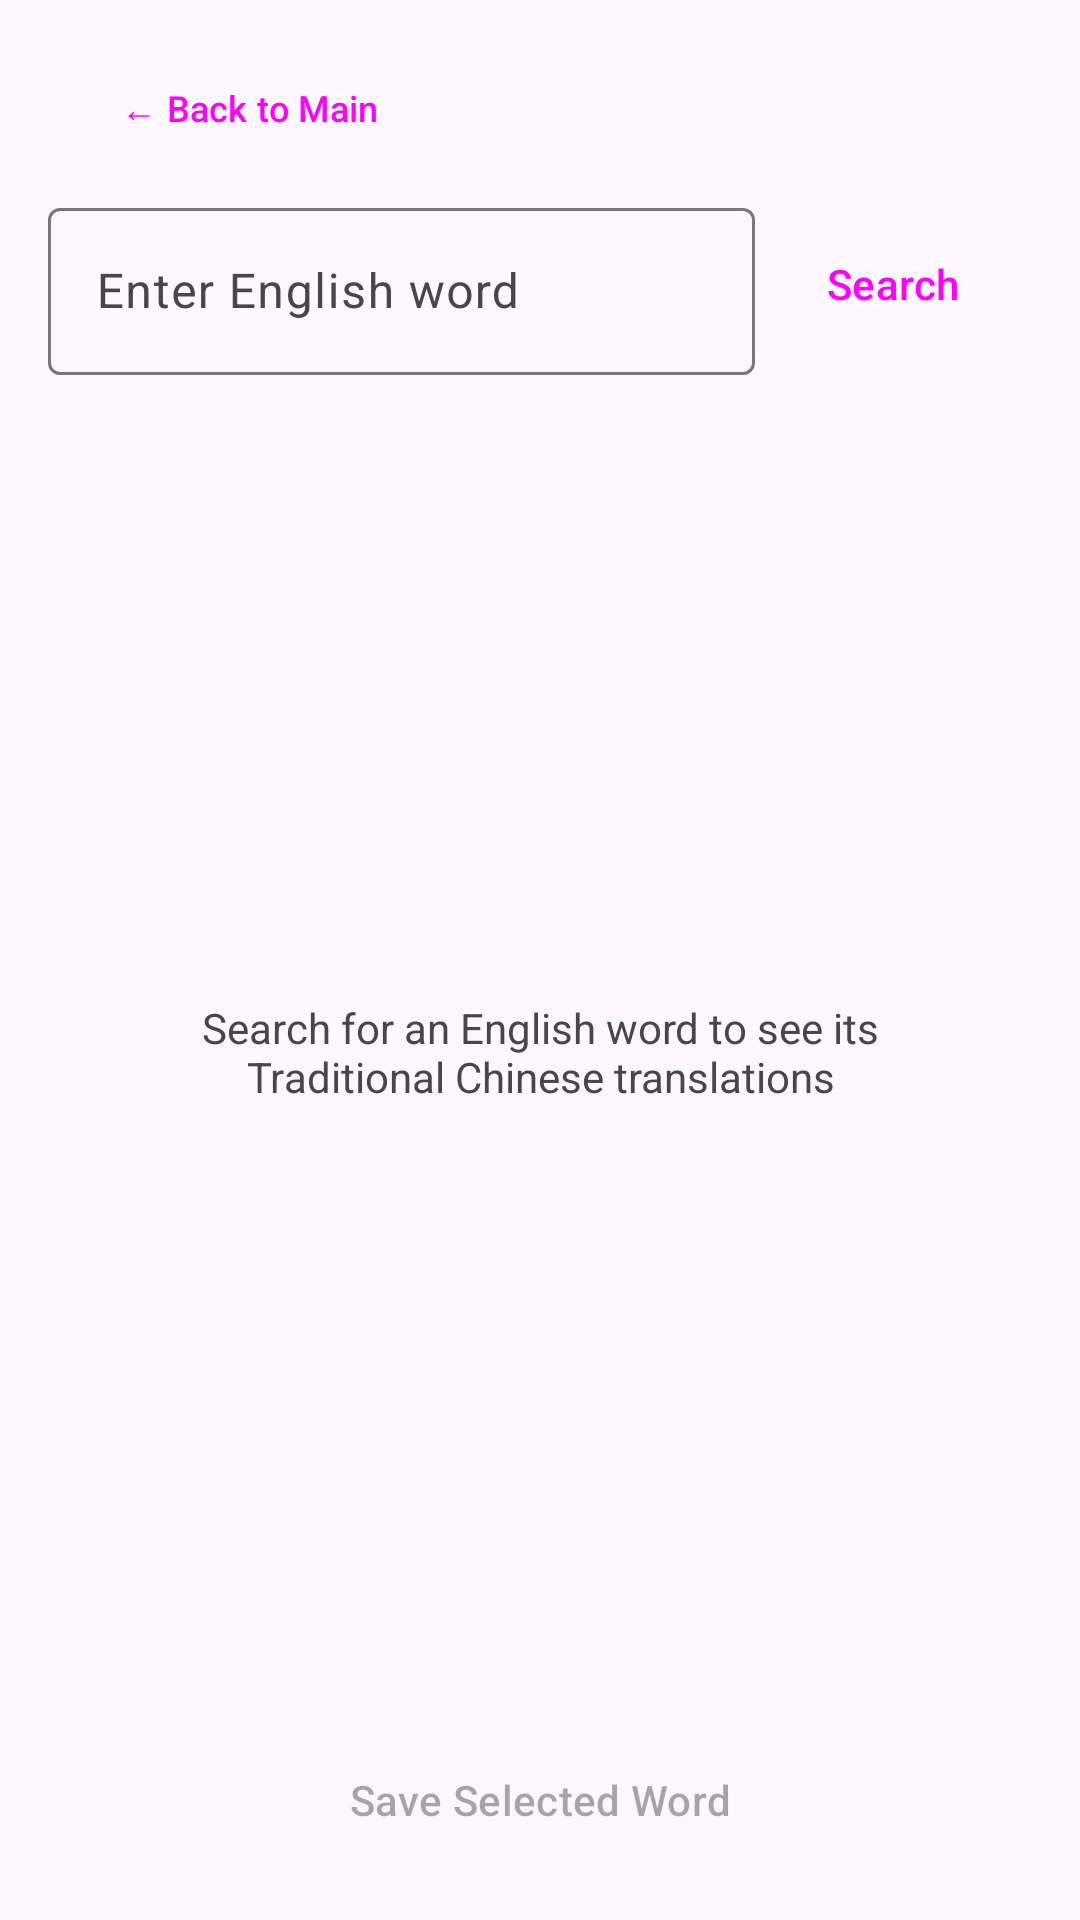

Write the Android layout XML for this screen, with the resource values it uses.
<!-- AndroidManifest.xml: application theme Theme.EnglishLearningAndroidApp -->
<!-- res/layout/activity_dictionary.xml -->
<?xml version="1.0" encoding="utf-8"?>
<androidx.constraintlayout.widget.ConstraintLayout xmlns:android="http://schemas.android.com/apk/res/android"
    xmlns:app="http://schemas.android.com/apk/res-auto"
    xmlns:tools="http://schemas.android.com/tools"
    android:id="@+id/main"
    android:layout_width="match_parent"
    android:layout_height="match_parent"
    android:padding="16dp"
    tools:context=".DictionaryActivity">

    
    <Button
        android:id="@+id/backButton"
        android:layout_width="wrap_content"
        android:layout_height="wrap_content"
        android:text="@string/back_to_main"
        android:textSize="12sp"
        android:minHeight="40dp"
        style="@style/Widget.Material3.Button.TonalButton"
        app:layout_constraintStart_toStartOf="parent"
        app:layout_constraintTop_toTopOf="parent" />

    
    <com.google.android.material.textfield.TextInputLayout
        android:id="@+id/searchInputLayout"
        android:layout_width="0dp"
        android:layout_height="wrap_content"
        android:layout_marginTop="8dp"
        android:hint="@string/search_hint"
        style="@style/Widget.Material3.TextInputLayout.OutlinedBox"
        app:layout_constraintEnd_toStartOf="@+id/searchButton"
        app:layout_constraintStart_toStartOf="parent"
        app:layout_constraintTop_toBottomOf="@+id/backButton">

        <com.google.android.material.textfield.TextInputEditText
            android:id="@+id/searchEditText"
            android:layout_width="match_parent"
            android:layout_height="wrap_content"
            android:inputType="text"
            android:imeOptions="actionSearch" />

    </com.google.android.material.textfield.TextInputLayout>

    <Button
        android:id="@+id/searchButton"
        android:layout_width="wrap_content"
        android:layout_height="wrap_content"
        android:text="@string/search_button"
        android:layout_marginStart="8dp"
        style="@style/Widget.Material3.Button"
        app:layout_constraintEnd_toEndOf="parent"
        app:layout_constraintTop_toTopOf="@+id/searchInputLayout"
        app:layout_constraintBottom_toBottomOf="@+id/searchInputLayout" />

    
    <com.google.android.material.card.MaterialCardView
        android:id="@+id/pronunciationCard"
        android:layout_width="0dp"
        android:layout_height="wrap_content"
        android:layout_marginTop="12dp"
        android:visibility="gone"
        app:cardElevation="2dp"
        app:cardCornerRadius="8dp"
        app:layout_constraintEnd_toEndOf="parent"
        app:layout_constraintStart_toStartOf="parent"
        app:layout_constraintTop_toBottomOf="@+id/searchInputLayout">

        <LinearLayout
            android:id="@+id/pronunciationContainer"
            android:layout_width="match_parent"
            android:layout_height="wrap_content"
            android:orientation="vertical"
            android:padding="12dp">

            <TextView
                android:id="@+id/pronunciationTitle"
                android:layout_width="wrap_content"
                android:layout_height="wrap_content"
                android:text="Pronunciation"
                android:textSize="14sp"
                android:textStyle="bold"
                android:textColor="?attr/colorPrimary"
                android:layout_marginBottom="8dp" />

            

        </LinearLayout>

    </com.google.android.material.card.MaterialCardView>

    
    <ProgressBar
        android:id="@+id/loadingProgressBar"
        android:layout_width="wrap_content"
        android:layout_height="wrap_content"
        android:visibility="gone"
        app:layout_constraintEnd_toEndOf="parent"
        app:layout_constraintStart_toStartOf="parent"
        app:layout_constraintTop_toBottomOf="@+id/pronunciationCard"
        app:layout_constraintBottom_toTopOf="@+id/definitionsRecyclerView" />

    
    <TextView
        android:id="@+id/errorMessageTextView"
        android:layout_width="0dp"
        android:layout_height="wrap_content"
        android:text="Error message will appear here"
        android:textColor="?attr/colorError"
        android:textAlignment="center"
        android:padding="16dp"
        android:visibility="gone"
        app:layout_constraintEnd_toEndOf="parent"
        app:layout_constraintStart_toStartOf="parent"
        app:layout_constraintTop_toBottomOf="@+id/pronunciationCard" />

    
    <Button
        android:id="@+id/retryButton"
        android:layout_width="wrap_content"
        android:layout_height="wrap_content"
        android:text="@string/retry_button"
        android:visibility="gone"
        style="@style/Widget.Material3.Button.TonalButton"
        app:layout_constraintEnd_toEndOf="parent"
        app:layout_constraintStart_toStartOf="parent"
        app:layout_constraintTop_toBottomOf="@+id/errorMessageTextView" />

    
    <androidx.recyclerview.widget.RecyclerView
        android:id="@+id/definitionsRecyclerView"
        android:layout_width="0dp"
        android:layout_height="0dp"
        android:layout_marginTop="16dp"
        android:layout_marginBottom="8dp"
        android:visibility="gone"
        tools:listitem="@layout/item_definition"
        app:layout_constraintBottom_toTopOf="@+id/saveButton"
        app:layout_constraintEnd_toEndOf="parent"
        app:layout_constraintStart_toStartOf="parent"
        app:layout_constraintTop_toBottomOf="@+id/pronunciationCard" />

    
    <TextView
        android:id="@+id/instructionsTextView"
        android:layout_width="0dp"
        android:layout_height="wrap_content"
        android:text="@string/search_instructions"
        android:textAlignment="center"
        android:textColor="?attr/colorOnSurfaceVariant"
        android:padding="32dp"
        app:layout_constraintEnd_toEndOf="parent"
        app:layout_constraintStart_toStartOf="parent"
        app:layout_constraintTop_toBottomOf="@+id/pronunciationCard"
        app:layout_constraintBottom_toTopOf="@+id/saveButton" />

    
    <Button
        android:id="@+id/saveButton"
        android:layout_width="0dp"
        android:layout_height="wrap_content"
        android:text="@string/save_button"
        android:enabled="false"
        android:layout_marginHorizontal="16dp"
        style="@style/Widget.Material3.Button"
        app:layout_constraintBottom_toBottomOf="parent"
        app:layout_constraintEnd_toEndOf="parent"
        app:layout_constraintStart_toStartOf="parent" />

</androidx.constraintlayout.widget.ConstraintLayout>
<!-- res/layout/item_definition.xml (included above) -->
<?xml version="1.0" encoding="utf-8"?>
<com.google.android.material.card.MaterialCardView xmlns:android="http://schemas.android.com/apk/res/android"
    xmlns:app="http://schemas.android.com/apk/res-auto"
    xmlns:tools="http://schemas.android.com/tools"
    android:id="@+id/definitionCard"
    android:layout_width="match_parent"
    android:layout_height="wrap_content"
    android:layout_marginVertical="4dp"
    android:clickable="true"
    android:focusable="true"
    app:cardCornerRadius="8dp"
    app:cardElevation="2dp"
    app:strokeWidth="0dp">

    <LinearLayout
        android:layout_width="match_parent"
        android:layout_height="wrap_content"
        android:orientation="vertical"
        android:padding="16dp">

        
        <LinearLayout
            android:layout_width="match_parent"
            android:layout_height="wrap_content"
            android:orientation="horizontal"
            android:gravity="center_vertical">

            <RadioButton
                android:id="@+id/definitionRadioButton"
                android:layout_width="wrap_content"
                android:layout_height="wrap_content"
                android:layout_marginEnd="12dp" />

            <LinearLayout
                android:layout_width="0dp"
                android:layout_height="wrap_content"
                android:layout_weight="1"
                android:orientation="vertical">

                <TextView
                    android:id="@+id/chineseTranslationTextView"
                    android:layout_width="wrap_content"
                    android:layout_height="wrap_content"
                    android:text="廚師"
                    android:textSize="18sp"
                    android:textStyle="bold"
                    android:textColor="?attr/colorOnSurface"
                    tools:text="廚師" />

                <TextView
                    android:id="@+id/partOfSpeechTextView"
                    android:layout_width="wrap_content"
                    android:layout_height="wrap_content"
                    android:text="noun"
                    android:textSize="14sp"
                    android:textColor="?attr/colorSecondary"
                    android:textStyle="italic"
                    android:layout_marginTop="2dp"
                    android:background="@drawable/part_of_speech_background"
                    android:paddingHorizontal="12dp"
                    android:paddingVertical="4dp"
                    tools:text="noun" />

            </LinearLayout>

        </LinearLayout>

        
        <TextView
            android:id="@+id/exampleSentenceTextView"
            android:layout_width="match_parent"
            android:layout_height="wrap_content"
            android:text="She's a wonderful cook."
            android:textSize="14sp"
            android:textColor="?attr/colorOnSurfaceVariant"
            android:layout_marginTop="8dp"
            android:fontFamily="serif"
            android:lineSpacingExtra="2dp"
            tools:text="She's a wonderful cook." />

        
        <TextView
            android:id="@+id/synonymsTextView"
            android:layout_width="match_parent"
            android:layout_height="wrap_content"
            android:text="Synonyms: chef, culinary artist"
            android:textSize="12sp"
            android:textColor="?attr/colorOnSurfaceVariant"
            android:layout_marginTop="4dp"
            android:visibility="gone"
            tools:text="Synonyms: chef, culinary artist" />

    </LinearLayout>

</com.google.android.material.card.MaterialCardView>
<!-- resources referenced by this layout -->
<resources>
  <string name="back_to_main">← Back to Main</string>
  <string name="retry_button">Retry</string>
  <string name="save_button">Save Selected Word</string>
  <string name="search_button">Search</string>
  <string name="search_hint">Enter English word</string>
  <string name="search_instructions">Search for an English word to see its Traditional Chinese translations</string>
  <style name="Theme.EnglishLearningAndroidApp" parent="Base.Theme.EnglishLearningAndroidApp" />
  <style name="Base.Theme.EnglishLearningAndroidApp" parent="Theme.Material3.DayNight.NoActionBar">
          
          
      </style>
</resources>
